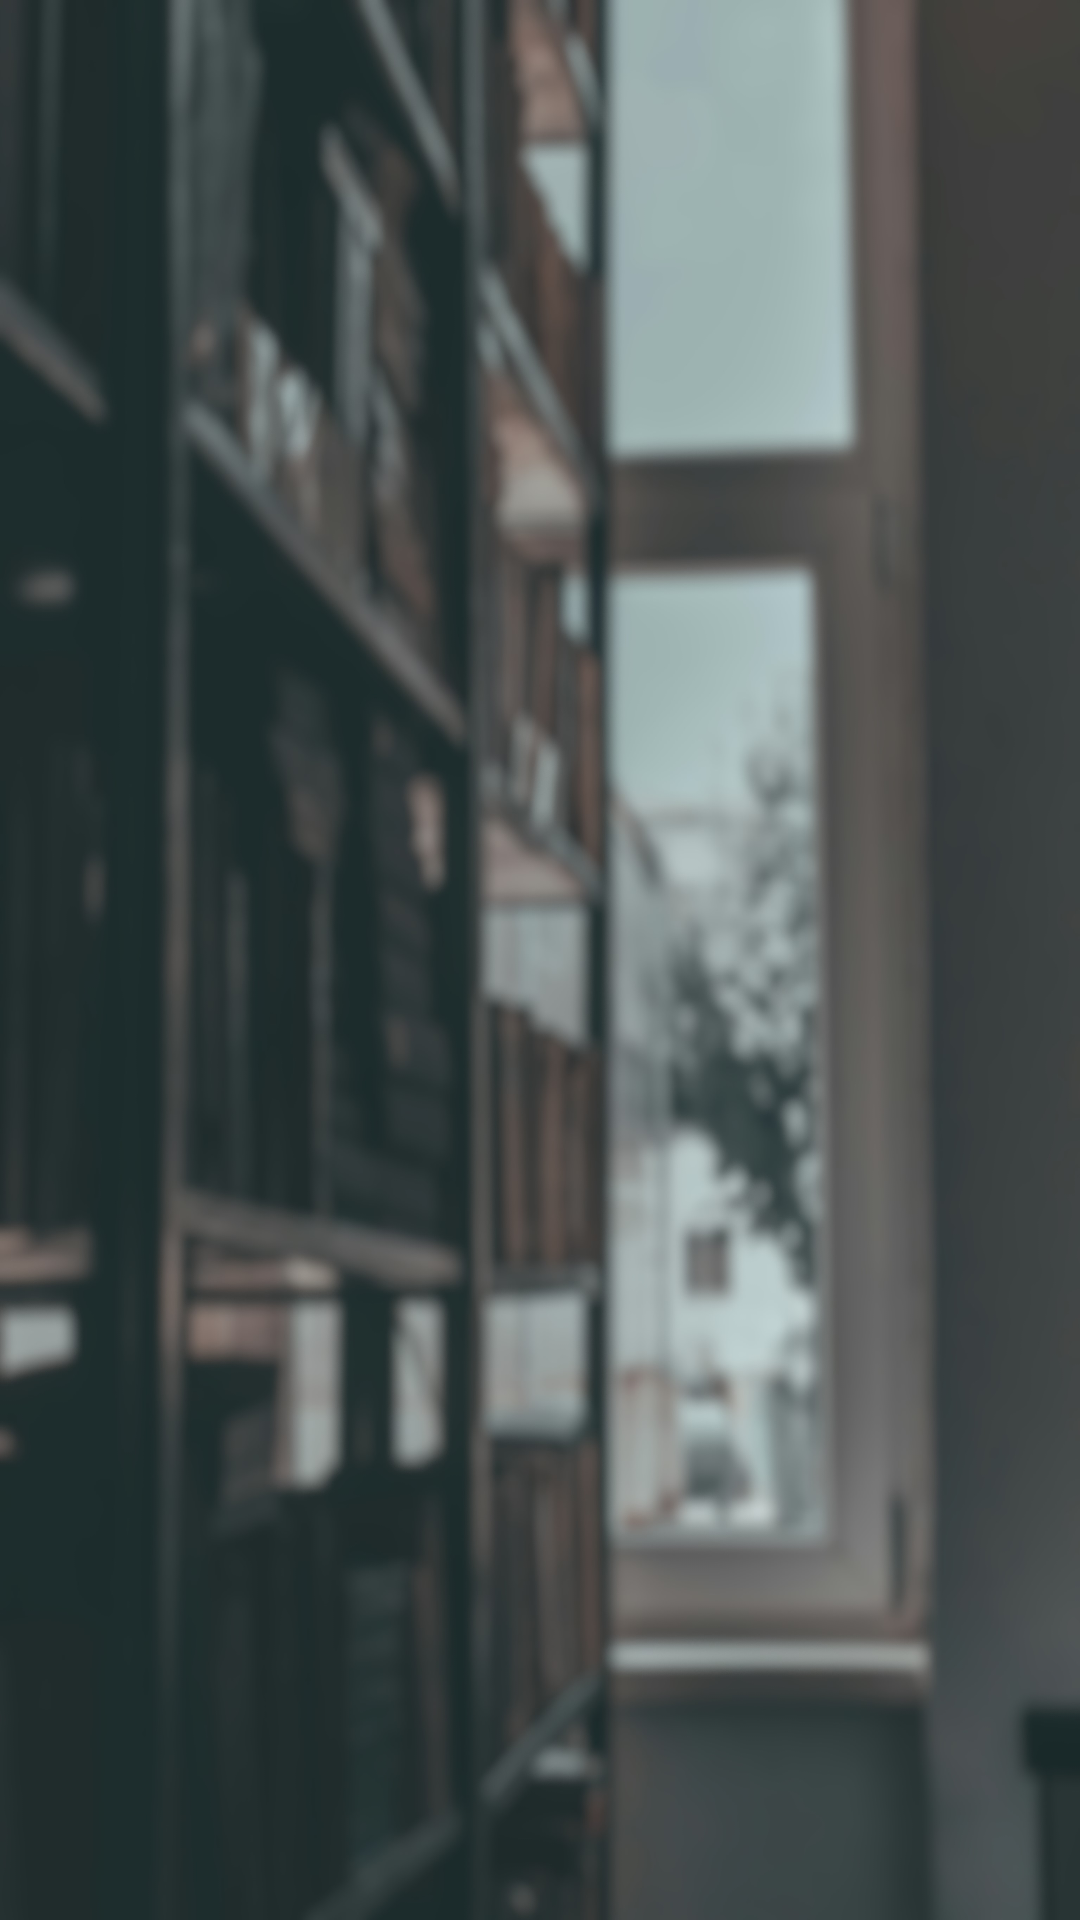

Write the Android layout XML for this screen, with the resource values it uses.
<!-- AndroidManifest.xml: application theme Theme.Assignmnet3 -->
<!-- res/layout/activity_motivation.xml -->
<?xml version="1.0" encoding="utf-8"?>
<LinearLayout xmlns:android="http://schemas.android.com/apk/res/android"
    android:layout_width="match_parent"
    android:layout_height="match_parent"
    android:orientation="vertical"
    android:padding="16dp"
    android:background="@drawable/background_motivation"> 

    <TextView
        android:id="@+id/textViewMessage"
        android:layout_width="match_parent"
        android:layout_height="wrap_content"
        android:textSize="24sp" />

    <FrameLayout
        android:id="@+id/fragmentContainer"
        android:layout_width="match_parent"
        android:layout_height="wrap_content"
        android:layout_marginTop="16dp" />

</LinearLayout>
<!-- resources referenced by this layout -->
<resources>
  <!-- drawable background_motivation: jpg bitmap (drawable, 487069 bytes) -->
  <style name="Theme.Assignmnet3" parent="Theme.AppCompat.Light.DarkActionBar">
          <item name="colorPrimary">@color/purple_500</item>
          <item name="colorPrimaryDark">@color/purple_700</item>
          <item name="colorAccent">@color/teal_200</item>
          <item name="android:textColor">@color/white</item>
  
  
  
  
      </style>
  <color name="purple_500">#6200EE</color>
  <color name="purple_700">#3700B3</color>
  <color name="teal_200">#03DAC5</color>
  <color name="white">#FFFFFFFF</color>
</resources>
